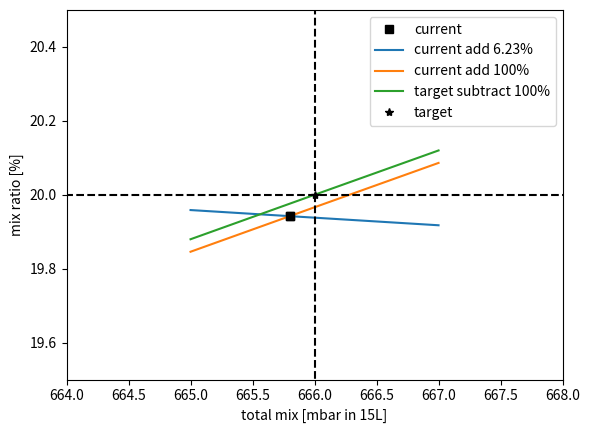

Python code for this plot:
from __future__ import division
import matplotlib.pyplot as plt
import numpy as np

#plt.figure(1) # For the case before any tuning
#dumpx = np.array(range(588,588+349))
#storedx = np.array(range(349,588+349))
#purex = np.array(range(349,666))
#plt.plot(dumpx,((588*6.23)+((dumpx-588)*26))/(dumpx),label='dump')
#plt.plot(storedx,((349*26)+((storedx-349)*6.23))/(storedx),label='stored')
#plt.plot(purex,((666*20)+((purex-666)*100))/(purex),label='add pure')
#plt.plot(dumpx,((588*6.23)+((dumpx-588)*100))/(dumpx),label='dump')
#plt.plot([300,1050],[20,20],'--',color='black')
#plt.plot([666,666],[0,100],'--',color='black')
#plt.plot(666,20,'.',color='black')

#plt.figure(1) # After removing as much dilute mix and adding as much concentrated mix as possible 180423
#dumpx = np.array(range(330,666))
#purex = np.array(range(349,666))
#plt.plot(dumpx,(((232.7*26)+((dumpx-232.7)*6.23))/dumpx),label='dump')
#plt.plot(purex,(((666*20)+((purex-666)*100))/purex),label='add pure')
#plt.plot([300,1050],[20,20],'--',color='black')
#plt.plot([666,666],[0,100],'--',color='black')
#plt.plot(666,20,'.',color='black')

#plt.figure(1) # After removing as much dilute mix and adding as much concentrated mix as possible, then adding back some dilute mix 180425
#dumpx = np.array(range(614,667))
#purex = np.array(range(617,667))
#purex2 = np.array(range(614,667))
#plt.plot(dumpx,(((232.7*26)+((dumpx-232.7)*6.23))/dumpx),label='add 6.23%')
#plt.plot(purex,(((666*20)+((purex-666)*100))/purex),label='add 100%')
#plt.plot(purex2,(((232.7*26)+((614.3-232.7)*6.23)+((purex2-614.3)*100))/purex2),label='add 100%')
#plt.plot([300,1050],[20,20],'--',color='black')
#plt.plot([666,666],[0,100],'--',color='black')
#plt.plot(614.3,(((232.7*26)+((614.3-232.7)*6.23))/614.3),'.',color='black')
#plt.plot(666,20,'.',color='black')

#plt.figure(1) # After removing as much dilute mix and adding as much concentrated mix as possible, then adding back some dilute mix twice 180427
#dumpx = np.array(range(617,667))
#purex = np.array(range(617,667))
#purex2 = np.array(range(617,667))
#plt.plot(617.5,(((232.7*26)+((617.5-232.7)*6.23))/617.5),'s',color='black',label="current")
#plt.plot(dumpx,(((232.7*26)+((dumpx-232.7)*6.23))/dumpx),label='current add 6.23%')
#plt.plot(purex2,(((232.7*26)+((617.5-232.7)*6.23)+((purex2-617.5)*100))/purex2),label='current add 100%')
#plt.plot(purex,(((666*20)+((purex-666)*100))/purex),label='target subtract 100%')
#plt.plot([300,1050],[20,20],'--',color='black')
#plt.plot([666,666],[0,100],'--',color='black')
#plt.plot(666,20,'*',color='black',label="target")
#plt.plot(617.5,(((232.7*26)+((617.5-232.7)*6.23))/617.5),'s',color='black')

plt.figure(1) # After removing as much dilute mix and adding as much concentrated mix as possible, then adding back some dilute mix twice, then adding pure mix 180509
dumpx = np.array(range(665,668))
purex = np.array(range(665,668))
purex2 = np.array(range(665,668))
plt.plot(665.8,(((232.7*26)+((617.5-232.7)*6.23)+((665.8-617.5)*100))/665.8),'s',color='black',label="current")
plt.plot(dumpx,(((232.7*26)+(((617.5-232.7)+(dumpx-665.8))*6.23)+((665.8-617.5)*100))/dumpx),label='current add 6.23%')
plt.plot(purex2,(((232.7*26)+((617.5-232.7)*6.23)+((purex2-617.5)*100))/purex2),label='current add 100%')
plt.plot(purex,(((666*20)+((purex-666)*100))/purex),label='target subtract 100%')
plt.plot([300,1050],[20,20],'--',color='black')
plt.plot([666,666],[0,100],'--',color='black')
plt.plot(666,20,'*',color='black',label="target")
plt.plot(665.8,(((232.7*26)+((617.5-232.7)*6.23)+((665.8-617.5)*100))/665.8),'s',color='black')

plt.xlim(664,668)
plt.ylim(19.5,20.5)
plt.xlabel('total mix [mbar in 15L]')
plt.ylabel('mix ratio [%]')
plt.legend(loc='best')

plt.show()
